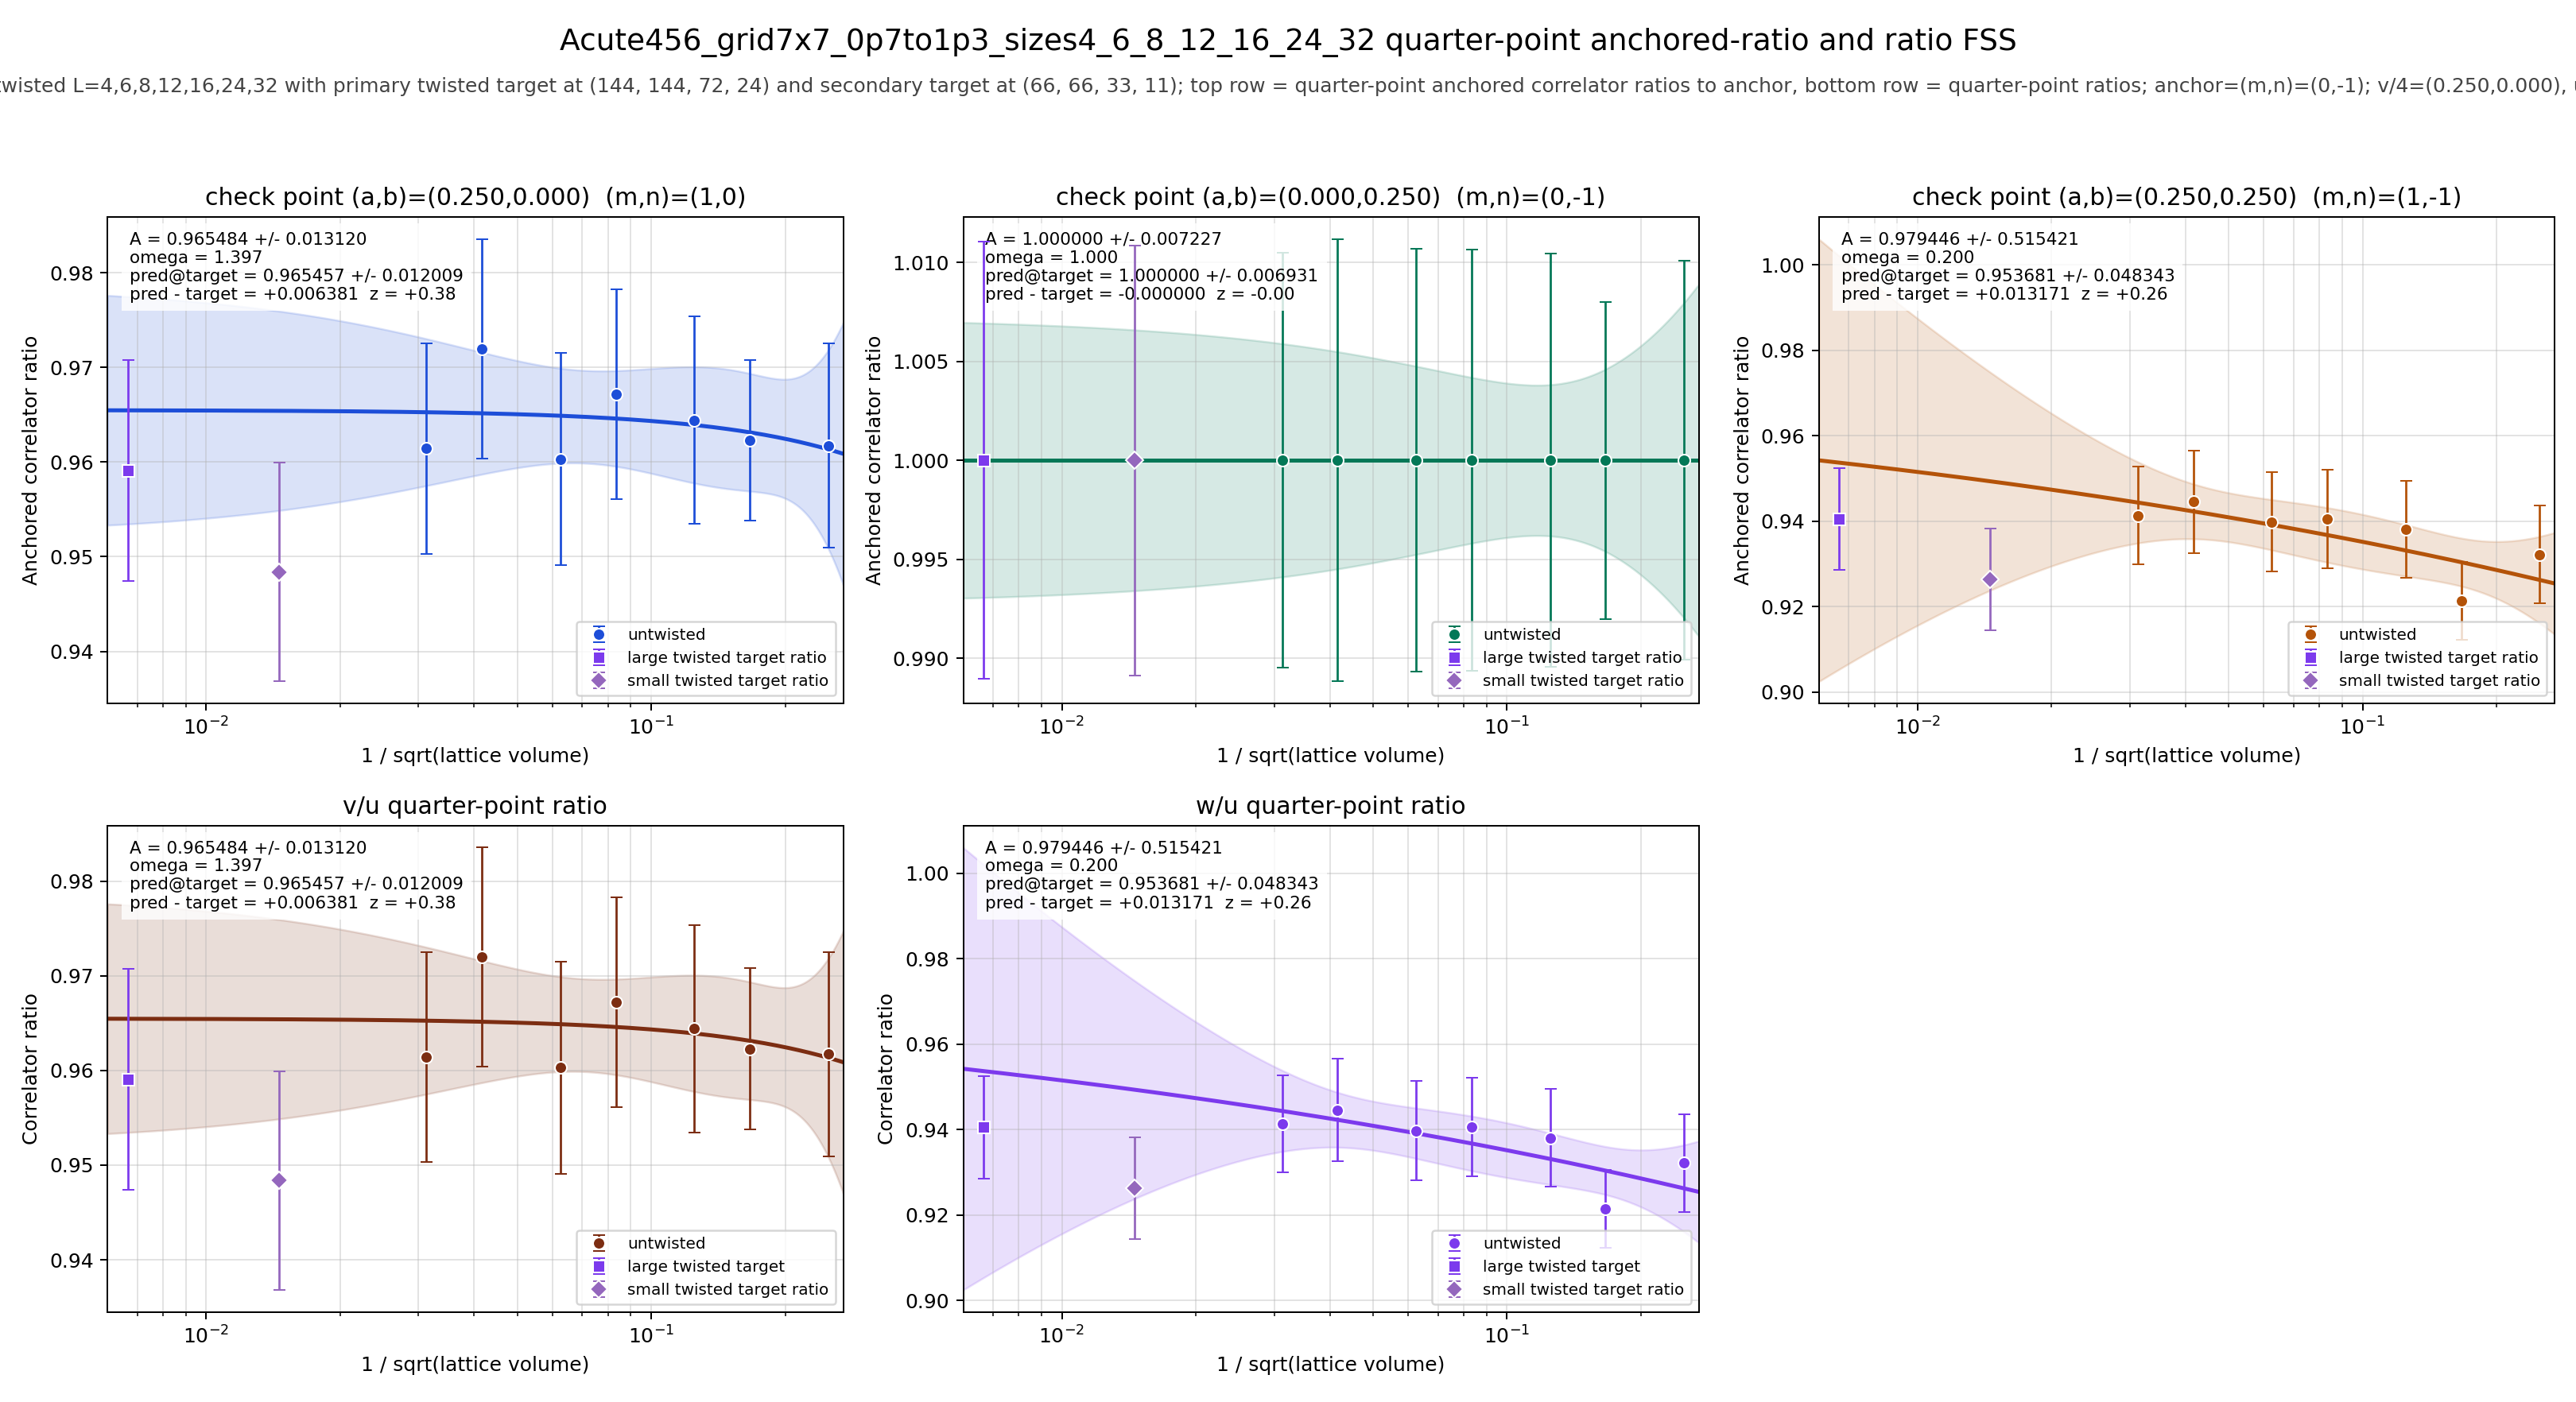

Values plotted in this chart, from the file beside it:
panel	series	x	y	sigma	fit_A	fit_sigma_A	fit_omega	pred_target	pred_target_sigma	delta_target	z_target	twisted_x	twisted_y	twisted_sigma
v/4	untwisted	0.25	0.9617	0.0108	0.9655	0.01312	1.397	0.9655	0.01201	0.006381	0.3811	0.006672	0.9591	0.01167
v/4	untwisted	0.1667	0.9623	0.008496	0.9655	0.01312	1.397	0.9655	0.01201	0.006381	0.3811	0.006672	0.9591	0.01167
v/4	untwisted	0.125	0.9644	0.01098	0.9655	0.01312	1.397	0.9655	0.01201	0.006381	0.3811	0.006672	0.9591	0.01167
v/4	untwisted	0.08333	0.9672	0.01107	0.9655	0.01312	1.397	0.9655	0.01201	0.006381	0.3811	0.006672	0.9591	0.01167
v/4	untwisted	0.0625	0.9603	0.01121	0.9655	0.01312	1.397	0.9655	0.01201	0.006381	0.3811	0.006672	0.9591	0.01167
v/4	untwisted	0.04167	0.972	0.01158	0.9655	0.01312	1.397	0.9655	0.01201	0.006381	0.3811	0.006672	0.9591	0.01167
v/4	untwisted	0.03125	0.9614	0.0111	0.9655	0.01312	1.397	0.9655	0.01201	0.006381	0.3811	0.006672	0.9591	0.01167
v/4	twisted	0.006672	0.9591	0.01167	0.9655	0.01312	1.397	0.9655	0.01201	0.006381	0.3811	0.006672	0.9591	0.01167
u/4	untwisted	0.25	1	0.01008	1	0.007227	1	1	0.006931	-0.0000000000	-0.0000000000	0.006672	1	0.01104
u/4	untwisted	0.1667	1	0.008004	1	0.007227	1	1	0.006931	-0.0000000000	-0.0000000000	0.006672	1	0.01104
u/4	untwisted	0.125	1	0.01044	1	0.007227	1	1	0.006931	-0.0000000000	-0.0000000000	0.006672	1	0.01104
u/4	untwisted	0.08333	1	0.01064	1	0.007227	1	1	0.006931	-0.0000000000	-0.0000000000	0.006672	1	0.01104
u/4	untwisted	0.0625	1	0.01067	1	0.007227	1	1	0.006931	-0.0000000000	-0.0000000000	0.006672	1	0.01104
u/4	untwisted	0.04167	1	0.01117	1	0.007227	1	1	0.006931	-0.0000000000	-0.0000000000	0.006672	1	0.01104
u/4	untwisted	0.03125	1	0.01048	1	0.007227	1	1	0.006931	-0.0000000000	-0.0000000000	0.006672	1	0.01104
u/4	twisted	0.006672	1	0.01104	1	0.007227	1	1	0.006931	-0.0000000000	-0.0000000000	0.006672	1	0.01104
w/4	untwisted	0.25	0.9322	0.01145	0.9794	0.5154	0.2002	0.9537	0.04834	0.01317	0.2645	0.006672	0.9405	0.01196
w/4	untwisted	0.1667	0.9214	0.009111	0.9794	0.5154	0.2002	0.9537	0.04834	0.01317	0.2645	0.006672	0.9405	0.01196
w/4	untwisted	0.125	0.9381	0.0114	0.9794	0.5154	0.2002	0.9537	0.04834	0.01317	0.2645	0.006672	0.9405	0.01196
w/4	untwisted	0.08333	0.9405	0.01155	0.9794	0.5154	0.2002	0.9537	0.04834	0.01317	0.2645	0.006672	0.9405	0.01196
w/4	untwisted	0.0625	0.9398	0.01163	0.9794	0.5154	0.2002	0.9537	0.04834	0.01317	0.2645	0.006672	0.9405	0.01196
w/4	untwisted	0.04167	0.9446	0.01198	0.9794	0.5154	0.2002	0.9537	0.04834	0.01317	0.2645	0.006672	0.9405	0.01196
w/4	untwisted	0.03125	0.9413	0.01139	0.9794	0.5154	0.2002	0.9537	0.04834	0.01317	0.2645	0.006672	0.9405	0.01196
w/4	twisted	0.006672	0.9405	0.01196	0.9794	0.5154	0.2002	0.9537	0.04834	0.01317	0.2645	0.006672	0.9405	0.01196
(v/4)/(u/4)	untwisted	0.25	0.9617	0.0108	0.9655	0.01312	1.397	0.9655	0.01201	0.006381	0.3811	0.006672	0.9591	0.01167
(v/4)/(u/4)	untwisted	0.1667	0.9623	0.008496	0.9655	0.01312	1.397	0.9655	0.01201	0.006381	0.3811	0.006672	0.9591	0.01167
(v/4)/(u/4)	untwisted	0.125	0.9644	0.01098	0.9655	0.01312	1.397	0.9655	0.01201	0.006381	0.3811	0.006672	0.9591	0.01167
(v/4)/(u/4)	untwisted	0.08333	0.9672	0.01107	0.9655	0.01312	1.397	0.9655	0.01201	0.006381	0.3811	0.006672	0.9591	0.01167
(v/4)/(u/4)	untwisted	0.0625	0.9603	0.01121	0.9655	0.01312	1.397	0.9655	0.01201	0.006381	0.3811	0.006672	0.9591	0.01167
(v/4)/(u/4)	untwisted	0.04167	0.972	0.01158	0.9655	0.01312	1.397	0.9655	0.01201	0.006381	0.3811	0.006672	0.9591	0.01167
(v/4)/(u/4)	untwisted	0.03125	0.9614	0.0111	0.9655	0.01312	1.397	0.9655	0.01201	0.006381	0.3811	0.006672	0.9591	0.01167
(v/4)/(u/4)	twisted	0.006672	0.9591	0.01167	0.9655	0.01312	1.397	0.9655	0.01201	0.006381	0.3811	0.006672	0.9591	0.01167
(w/4)/(u/4)	untwisted	0.25	0.9322	0.01145	0.9794	0.5154	0.2002	0.9537	0.04834	0.01317	0.2645	0.006672	0.9405	0.01196
(w/4)/(u/4)	untwisted	0.1667	0.9214	0.009111	0.9794	0.5154	0.2002	0.9537	0.04834	0.01317	0.2645	0.006672	0.9405	0.01196
(w/4)/(u/4)	untwisted	0.125	0.9381	0.0114	0.9794	0.5154	0.2002	0.9537	0.04834	0.01317	0.2645	0.006672	0.9405	0.01196
(w/4)/(u/4)	untwisted	0.08333	0.9405	0.01155	0.9794	0.5154	0.2002	0.9537	0.04834	0.01317	0.2645	0.006672	0.9405	0.01196
(w/4)/(u/4)	untwisted	0.0625	0.9398	0.01163	0.9794	0.5154	0.2002	0.9537	0.04834	0.01317	0.2645	0.006672	0.9405	0.01196
(w/4)/(u/4)	untwisted	0.04167	0.9446	0.01198	0.9794	0.5154	0.2002	0.9537	0.04834	0.01317	0.2645	0.006672	0.9405	0.01196
(w/4)/(u/4)	untwisted	0.03125	0.9413	0.01139	0.9794	0.5154	0.2002	0.9537	0.04834	0.01317	0.2645	0.006672	0.9405	0.01196
(w/4)/(u/4)	twisted	0.006672	0.9405	0.01196	0.9794	0.5154	0.2002	0.9537	0.04834	0.01317	0.2645	0.006672	0.9405	0.01196
